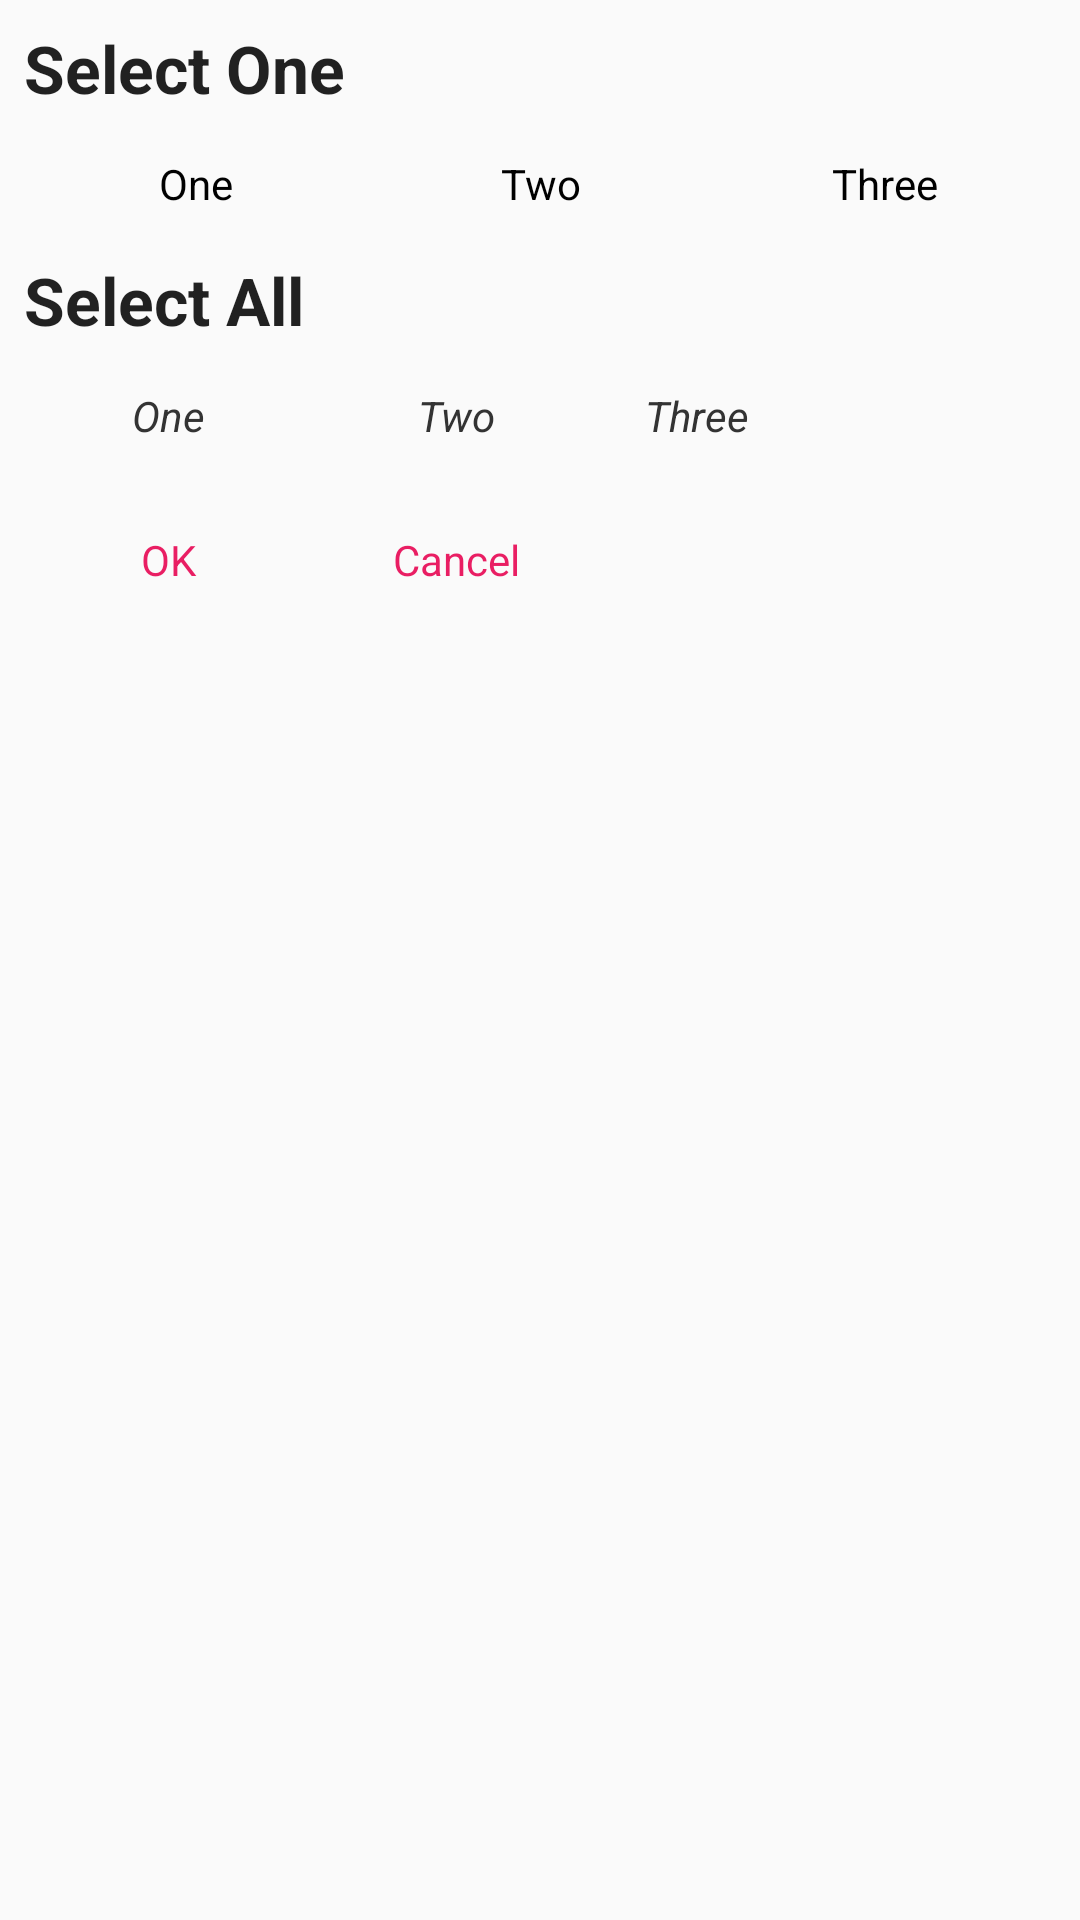

Android layout source for this screen:
<!-- AndroidManifest.xml: application theme AppTheme -->
<!-- res/layout/activity_estilo.xml -->
<?xml version="1.0" encoding="utf-8"?>
<TableLayout xmlns:android="http://schemas.android.com/apk/res/android"
    android:layout_width="match_parent"
    android:layout_height="match_parent"
    android:padding="8dp">
    <TextView
        android:layout_width="wrap_content"
        android:layout_height="wrap_content"
        android:textAppearance="@style/LabelText"
        android:text="Select One"/>
    <RadioGroup
        android:layout_width="match_parent"
        android:layout_height="wrap_content"
        android:orientation="horizontal">
        <RadioButton
            style="@style/FormRadioButton"
            android:layout_width="0dp"
            android:layout_height="wrap_content"
            android:layout_weight="1"
            android:text="One"/>
        <RadioButton
            style="@style/FormRadioButton"
            android:layout_width="0dp"
            android:layout_height="wrap_content"
            android:layout_weight="1"
            android:text="Two"/>
        <RadioButton
            style="@style/FormRadioButton"
            android:layout_width="0dp"
            android:layout_height="wrap_content"
            android:layout_weight="1"
            android:text="Three"/>
    </RadioGroup>
    <TextView
        android:layout_width="wrap_content"
        android:layout_height="wrap_content"
        android:textAppearance="@style/LabelText"
        android:text="Select All"/>

    <TableRow>
        <CheckBox
            style="@style/FormCheckBox"
            android:layout_width="wrap_content"
            android:layout_height="wrap_content"
            android:text="One"/>
        <CheckBox
            style="@style/FormCheckBox"
            android:layout_width="wrap_content"
            android:layout_height="wrap_content"
            android:text="Two"/>
        <CheckBox
            style="@style/FormCheckBox"
            android:layout_width="wrap_content"
            android:layout_height="wrap_content"
            android:text="Three"/>
    </TableRow>
    <TableRow>
        <Button
            style="@style/FormButton"
            android:layout_width="wrap_content"
            android:layout_height="wrap_content"
            android:text="@android:string/ok"/>
        <Button
            style="@style/FormButton"
            android:layout_width="wrap_content"
            android:layout_height="wrap_content"
            android:text="@android:string/cancel"/>
    </TableRow>
</TableLayout>
<!-- resources referenced by this layout -->
<resources>
  <style name="FormButton" parent="android:Widget.Button">
          <item name="android:minWidth">@dimen/buttonWidth</item>
          <item name="android:background">@drawable/background_button</item>
          <item name="android:textColor">@color/accentPink</item>
      </style>
  <style name="FormCheckBox" parent="android:Widget.CompoundButton.CheckBox">
          <item name="android:minHeight">@dimen/buttonHeight</item>
          <item name="android:minWidth">@dimen/checkboxWidth</item>
          <item name="android:button">@null</item>
          <item name="android:gravity">center</item>
          <item name="android:textStyle">italic</item>
          <item name="android:textColor">@color/text_checkbox</item>
      </style>
  <style name="FormRadioButton" parent="android:Widget.CompoundButton.RadioButton">
          <item name="android:minHeight">@dimen/buttonHeight</item>
          <item name="android:button">@null</item>
          <item name="android:background">@drawable/background_radio</item>
          <item name="android:gravity">center</item>
      </style>
  <style name="LabelText" parent="android:TextAppearance.Large">
          <item name="android:textStyle">bold</item>
      </style>
  <style name="AppTheme" parent="BaseAppTheme">
          
      </style>
  <dimen name="buttonWidth">96dp</dimen>
  <color name="accentPink">#E91E63</color>
  <dimen name="buttonHeight">48dp</dimen>
  <dimen name="checkboxWidth">64dp</dimen>
  <style name="BaseAppTheme" parent="@style/Theme.AppCompat.Light.DarkActionBar">
          
          <item name="colorPrimary">@color/primaryBlue</item>
          
          <item name="colorPrimaryDark">@color/primaryDarkBlue</item>
          
          <item name="colorAccent">@color/accentPink</item>
  
          
          <item name="colorControlNormal">@color/controlNormalGreen</item>
          
          <item name="colorControlActivated">@color/controlActivatedGreen</item>
      </style>
  <color name="primaryBlue">#00BCD4</color>
  <color name="primaryDarkBlue">#0097A7</color>
  <color name="controlNormalGreen">#81C784</color>
  <color name="controlActivatedGreen">#4CAF50</color>
</resources>
